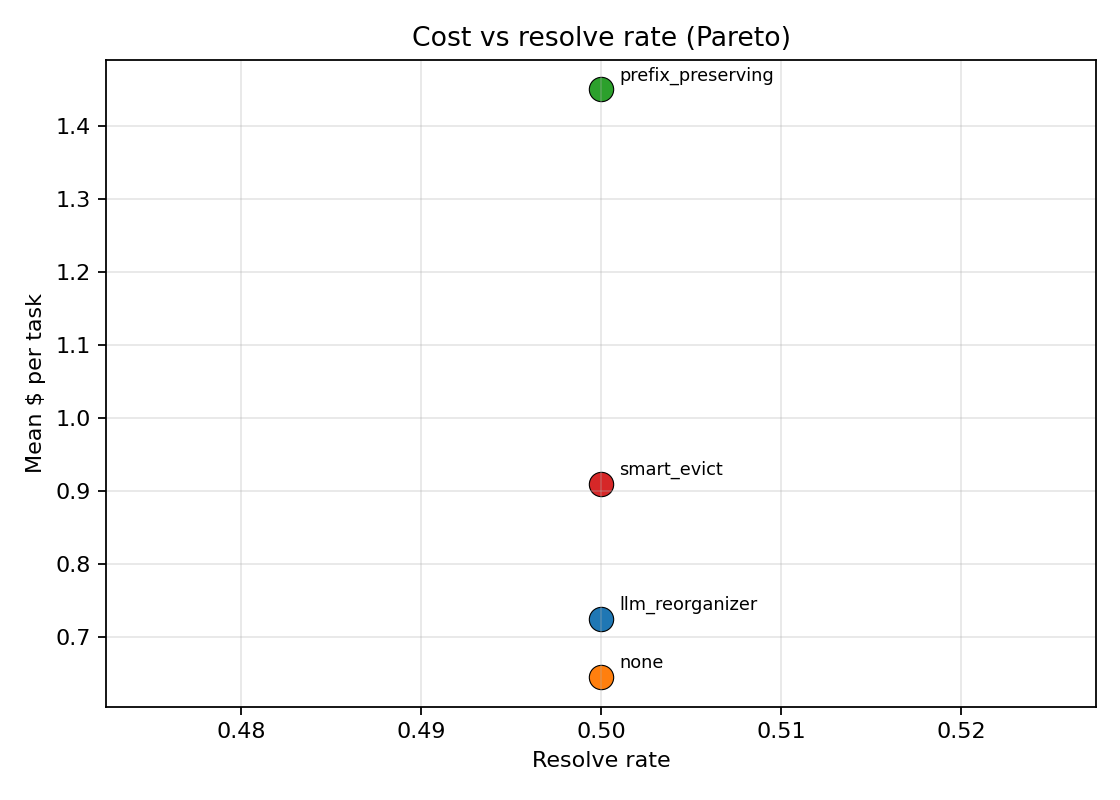

The data file committed next to this chart (first rows):
policy, n, n_resolved, resolve_rate, mean_cost_per_task
llm_reorganizer, 4, 2, 0.5, 0.7246
none, 4, 2, 0.5, 0.6446
prefix_preserving, 4, 2, 0.5, 1.45
smart_evict, 4, 2, 0.5, 0.9094
